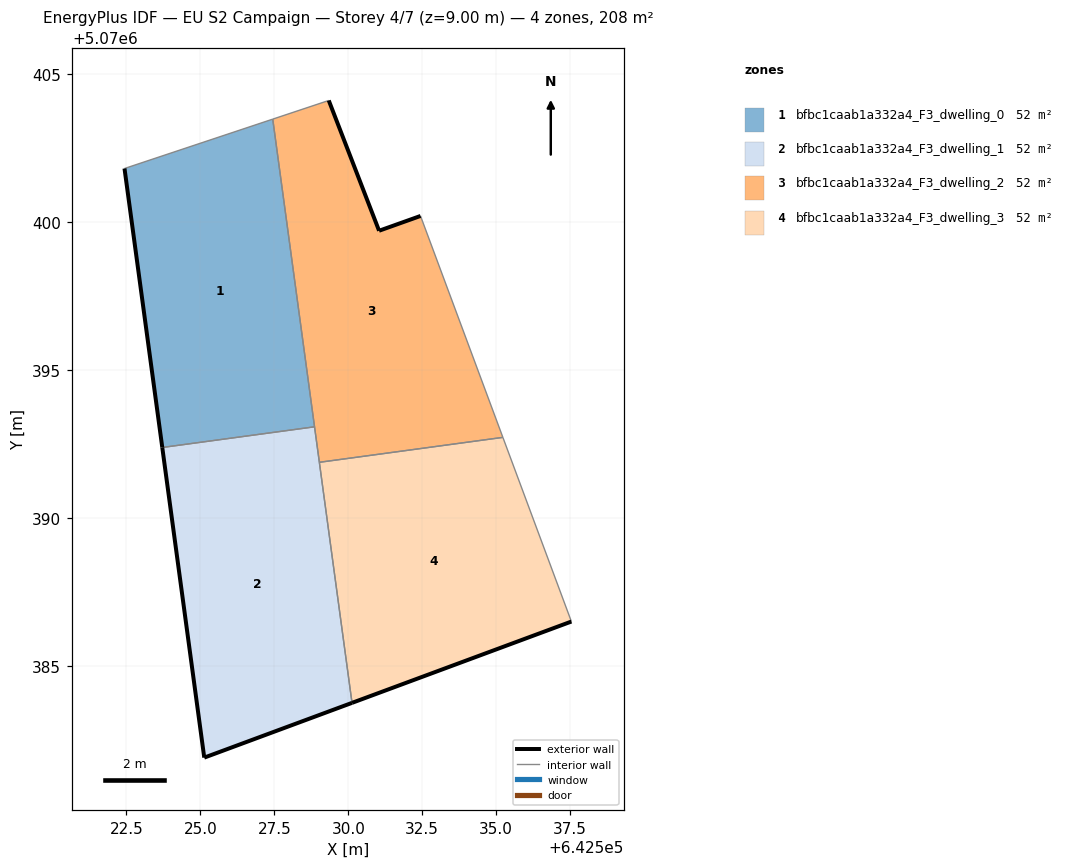
=== STOREY PLAN SPEC (per zone: floor XY polygon, exterior-wall plan segments, windows/doors) ===
zone 1: bfbc1caab1a332a4_F3_dwelling_0  (52.0 m²)
  floor: (642528.86, 5070393.09) (642527.45, 5070403.49) (642522.44, 5070401.82) (642523.71, 5070392.39)
  exterior wall: (642523.71, 5070392.39) – (642522.44, 5070401.82)  [9.5 m]
  interior walls: 3
zone 2: bfbc1caab1a332a4_F3_dwelling_1  (52.0 m²)
  floor: (642530.13, 5070383.76) (642528.86, 5070393.09) (642523.71, 5070392.39) (642525.13, 5070381.91)
  exterior wall: (642525.13, 5070381.91) – (642523.71, 5070392.39)  [10.6 m]
  exterior wall: (642530.13, 5070383.76) – (642525.13, 5070381.91)  [5.3 m]
  interior walls: 3
zone 3: bfbc1caab1a332a4_F3_dwelling_2  (52.0 m²)
  floor: (642535.23, 5070392.73) (642532.44, 5070400.22) (642531.04, 5070399.72) (642529.34, 5070404.12) (642527.45, 5070403.49) (642529.02, 5070391.89)
  exterior wall: (642529.34, 5070404.12) – (642531.04, 5070399.72)  [4.7 m]
  exterior wall: (642531.04, 5070399.72) – (642532.44, 5070400.22)  [1.5 m]
  interior walls: 5
zone 4: bfbc1caab1a332a4_F3_dwelling_3  (52.0 m²)
  floor: (642537.54, 5070386.51) (642535.23, 5070392.73) (642529.02, 5070391.89) (642530.13, 5070383.76)
  exterior wall: (642537.54, 5070386.51) – (642530.13, 5070383.76)  [7.9 m]
  interior walls: 3

=== DERIVED (storey summary) ===
Building: EU S2 Campaign
Storey: 4 of 7  (floor level z = 9.00 m)
Storey gross floor area: 207.8 m²
Zones on this storey: 4
  - bfbc1caab1a332a4_F3_dwelling_0: floor 52.0 m²; exterior wall 9.5 m (28.6 m²); WWR 0.0%
  - bfbc1caab1a332a4_F3_dwelling_1: floor 52.0 m²; exterior wall 15.9 m (47.7 m²); WWR 0.0%
  - bfbc1caab1a332a4_F3_dwelling_2: floor 52.0 m²; exterior wall 6.2 m (18.6 m²); WWR 0.0%
  - bfbc1caab1a332a4_F3_dwelling_3: floor 52.0 m²; exterior wall 7.9 m (23.7 m²); WWR 0.0%
Zone adjacency (shared interzone walls):
  - bfbc1caab1a332a4_F3_dwelling_0 ↔ bfbc1caab1a332a4_F3_dwelling_1
  - bfbc1caab1a332a4_F3_dwelling_0 ↔ bfbc1caab1a332a4_F3_dwelling_2
  - bfbc1caab1a332a4_F3_dwelling_1 ↔ bfbc1caab1a332a4_F3_dwelling_2
  - bfbc1caab1a332a4_F3_dwelling_1 ↔ bfbc1caab1a332a4_F3_dwelling_3
  - bfbc1caab1a332a4_F3_dwelling_2 ↔ bfbc1caab1a332a4_F3_dwelling_3